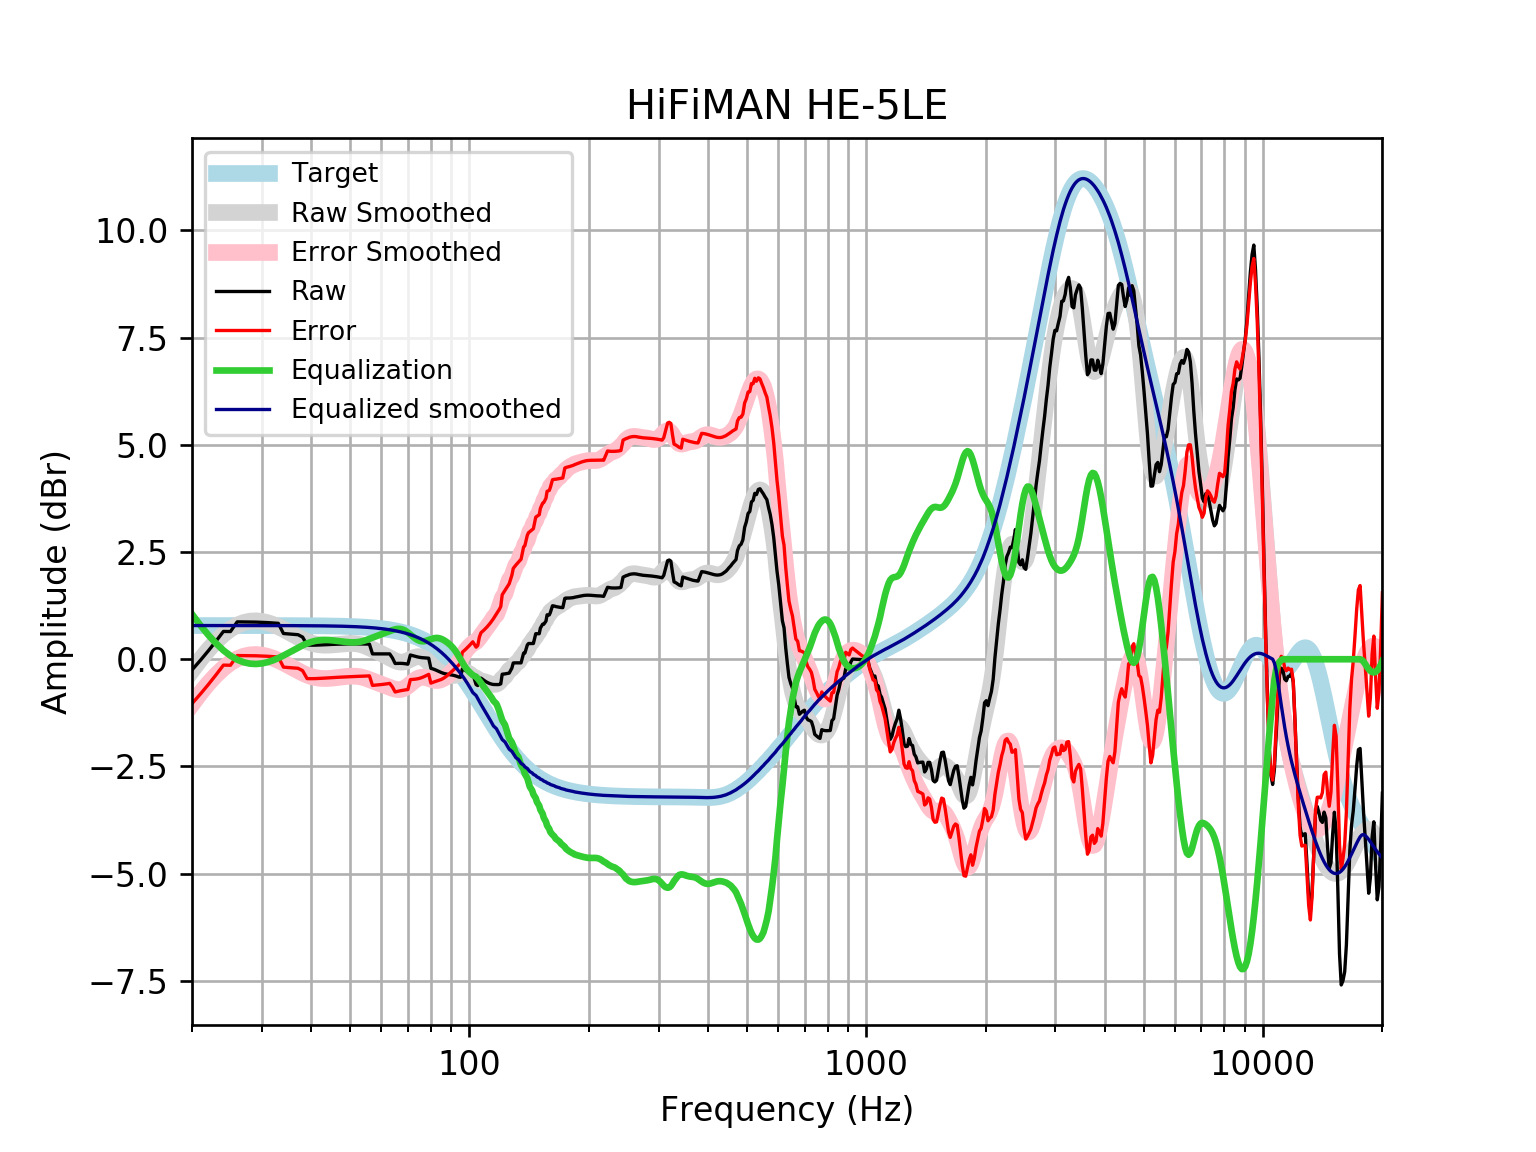

Values plotted in this chart, from the file beside it:
frequency, raw, error, smoothed, error_smoothed, equalization, equalized_raw, equalized_smoothed, target
20, -0.249, -1.035, -0.2663, -1.052, 1.052, 0.8032, 0.7859, 0.7859
21, -0.02493, -0.8108, -0.004593, -0.7905, 0.7905, 0.7655, 0.7859, 0.7859
22, 0.1994, -0.5865, 0.2235, -0.5624, 0.5624, 0.7617, 0.7859, 0.7858
23, 0.4239, -0.3619, 0.4179, -0.3679, 0.3679, 0.7918, 0.7858, 0.7858
24, 0.6485, -0.1373, 0.5787, -0.207, 0.207, 0.8555, 0.7858, 0.7858
25, 0.6457, -0.14, 0.704, -0.0817, 0.0817, 0.7274, 0.7857, 0.7857
26, 0.8717, 0.08602, 0.7958, 0.01018, -0.01018, 0.8615, 0.7857, 0.7857
27, 0.8703, 0.08473, 0.8562, 0.07063, -0.07063, 0.7997, 0.7856, 0.7856
28, 0.8687, 0.08324, 0.8882, 0.1028, -0.1028, 0.766, 0.7855, 0.7855
29, 0.8659, 0.08055, 0.8959, 0.1105, -0.1105, 0.7554, 0.7854, 0.7854
30, 0.8612, 0.07596, 0.8829, 0.09771, -0.09771, 0.7635, 0.7852, 0.7852
31, 0.8544, 0.0694, 0.8533, 0.06824, -0.06824, 0.7862, 0.785, 0.785
32, 0.8462, 0.06143, 0.8105, 0.02573, -0.02573, 0.8205, 0.7848, 0.7848
33, 0.8373, 0.05274, 0.758, -0.02653, 0.02653, 0.8638, 0.7846, 0.7846
34, 0.6001, -0.1841, 0.6989, -0.08532, 0.08532, 0.6854, 0.7843, 0.7843
35, 0.5907, -0.1932, 0.6364, -0.1475, 0.1475, 0.7382, 0.7839, 0.7839
36, 0.5812, -0.2023, 0.5735, -0.21, 0.21, 0.7912, 0.7835, 0.7835
37, 0.5721, -0.2109, 0.5133, -0.2697, 0.2697, 0.8417, 0.783, 0.783
38, 0.5164, -0.266, 0.4589, -0.3235, 0.3235, 0.8399, 0.7824, 0.7824
39, 0.3306, -0.4511, 0.4127, -0.3691, 0.3691, 0.6997, 0.7818, 0.7818
40, 0.3282, -0.4528, 0.3763, -0.4047, 0.4047, 0.7329, 0.781, 0.781
41, 0.329, -0.4511, 0.3505, -0.4296, 0.4296, 0.7586, 0.7801, 0.7801
42, 0.3323, -0.4468, 0.3349, -0.4442, 0.4442, 0.7765, 0.7791, 0.7791
43, 0.3371, -0.4409, 0.3281, -0.4498, 0.4498, 0.7869, 0.778, 0.7779
44, 0.342, -0.4346, 0.3283, -0.4484, 0.4484, 0.7904, 0.7766, 0.7766
45, 0.3463, -0.4288, 0.3332, -0.4419, 0.4419, 0.7883, 0.7752, 0.7751
46, 0.3497, -0.4237, 0.3409, -0.4326, 0.4326, 0.7823, 0.7735, 0.7734
47, 0.3524, -0.4191, 0.3497, -0.4219, 0.4219, 0.7743, 0.7715, 0.7715
48, 0.3546, -0.4148, 0.3581, -0.4113, 0.4113, 0.7659, 0.7694, 0.7694
49, 0.3565, -0.4105, 0.3649, -0.4021, 0.4021, 0.7586, 0.767, 0.767
50, 0.3577, -0.4065, 0.3685, -0.3958, 0.3958, 0.7535, 0.7643, 0.7642
51, 0.3582, -0.403, 0.3674, -0.3938, 0.3938, 0.752, 0.7612, 0.7612
52, 0.3577, -0.4001, 0.3602, -0.3976, 0.3976, 0.7553, 0.7579, 0.7578
53, 0.3564, -0.3976, 0.346, -0.4081, 0.4081, 0.7645, 0.7541, 0.7541
54, 0.3549, -0.395, 0.3246, -0.4253, 0.4253, 0.7802, 0.7499, 0.7499
55, 0.3537, -0.3916, 0.2971, -0.4482, 0.4482, 0.8019, 0.7453, 0.7453
56, 0.353, -0.3871, 0.2653, -0.4748, 0.4748, 0.8278, 0.7402, 0.7401
57, 0.1249, -0.6096, 0.2315, -0.503, 0.503, 0.6279, 0.7345, 0.7345
58, 0.1248, -0.6035, 0.1975, -0.5308, 0.5308, 0.6556, 0.7283, 0.7283
59, 0.1245, -0.597, 0.1643, -0.5572, 0.5572, 0.6817, 0.7215, 0.7215
60, 0.1239, -0.5901, 0.1318, -0.5822, 0.5822, 0.7061, 0.714, 0.714
61, 0.1234, -0.5825, 0.09922, -0.6066, 0.6066, 0.73, 0.7058, 0.7058
62, 0.1235, -0.5734, 0.06572, -0.6312, 0.6312, 0.7546, 0.6969, 0.6969
63, 0.1247, -0.5624, 0.03143, -0.6557, 0.6557, 0.7804, 0.6871, 0.6871
64, 0.03007, -0.6464, -0.002193, -0.6787, 0.6787, 0.7088, 0.6765, 0.6765
65, -0.09793, -0.7629, -0.03226, -0.6973, 0.6973, 0.5993, 0.665, 0.665
66, -0.09573, -0.7483, -0.05512, -0.7077, 0.7077, 0.6119, 0.6525, 0.6525
67, -0.09553, -0.7345, -0.06739, -0.7064, 0.7064, 0.6109, 0.639, 0.639
68, -0.09843, -0.7229, -0.06707, -0.6915, 0.6915, 0.5931, 0.6244, 0.6244
69, -0.1051, -0.7138, -0.05429, -0.663, 0.663, 0.5579, 0.6087, 0.6087
70, -0.1155, -0.7073, -0.03156, -0.6233, 0.6233, 0.5079, 0.5918, 0.5918
71, 0.09896, -0.4747, -0.003332, -0.5769, 0.5769, 0.6759, 0.5736, 0.5736
72, 0.08369, -0.4705, 0.02487, -0.5293, 0.5293, 0.6129, 0.5541, 0.5541
73, 0.06832, -0.465, 0.04747, -0.4858, 0.4858, 0.5541, 0.5333, 0.5333
74, 0.0546, -0.4564, 0.05983, -0.4512, 0.4512, 0.5058, 0.511, 0.511
75, 0.04391, -0.4434, 0.05893, -0.4283, 0.4283, 0.4722, 0.4873, 0.4873
76, 0.03672, -0.4253, 0.04367, -0.4184, 0.4184, 0.4551, 0.462, 0.4621
77, 0.03235, -0.4029, 0.01485, -0.4203, 0.4203, 0.4527, 0.4352, 0.4353
78, 0.02899, -0.3778, -0.02507, -0.4318, 0.4318, 0.4608, 0.4068, 0.4068
79, 0.02419, -0.3526, -0.07244, -0.4491, 0.4491, 0.4733, 0.3767, 0.3768
... 553 more rows
